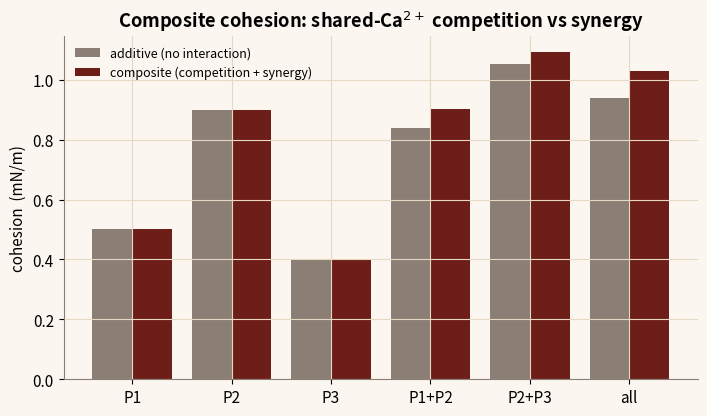
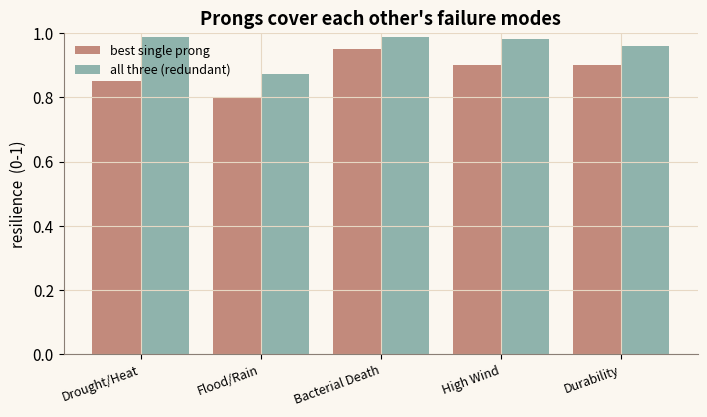

Write Python code to recreate these figures, in order.
"""
Composite strength synthesis - NYUAD iGEM 2026 Dunelock toolkit
===============================================================
Reproduces the "Composite Synthesis" module: when two or more prongs act together their
cohesions combine (rule of mixtures plus a labelled synergy term), after each prong is
knocked down by the interactions it takes part in (shared-Ca2+ competition, co-expression
burden). Redundancy is scored as: the crust survives a scenario if at least one mechanism
survives it.

Port of src/lib/physics/composite.ts and interactions.ts.
  competitive Langmuir Ca2+: supply = c_f + sum_p B_p c_f/(Kd_p + c_f)   (solved by bisection)
  phi_Ca,p = theta_shared / theta_alone       burden beta for co-expressed P1 & P2
  gamma_total = sum_i g_i phi_i + sum_{i<j} eta_ij sqrt(g_i g_j)
  robustness  = 1 - prod_p (1 - r_p)

Constants: INTERACTION_CALIB (caSupply 2.6, demands 1.0/2.0/1.2, KdCalcite 0.05,
coexpressionBurden 0.78), CROSSLINK KdPGA 4.0, ALGINATE KdCa 1.0, COMPOSITE eta
(1-2 0.2, 1-3 0.05, 2-3 0.1). Run:  python composite.py
"""

import numpy as np
import matplotlib.pyplot as plt

ORANGE, TEAL, ROSE, MAROON, ASH = "#D6884A", "#8FB3AC", "#C28A7C", "#6E1E18", "#8A7E75"
plt.rcParams.update({
    "figure.figsize": (7.2, 4.3), "font.size": 11, "figure.dpi": 130,
    "axes.spines.top": False, "axes.spines.right": False, "axes.edgecolor": ASH,
    "axes.grid": True, "grid.color": "#E7D8C4", "grid.linewidth": 0.8,
    "axes.titleweight": "bold", "figure.facecolor": "#FBF7F0", "axes.facecolor": "#FBF7F0",
})

CA_SUPPLY = 2.6
CA_DEMAND = {1: 1.0, 2: 2.0, 3: 1.2}
CA_KD = {1: 4.0, 2: 0.05, 3: 1.0}   # KdPGA, KdCalcite (sink), KdCa
BURDEN = 0.78
ETA = {(1, 2): 0.2, (1, 3): 0.05, (2, 3): 0.1}
SCENARIOS = ["Drought/Heat", "Flood/Rain", "Bacterial Death", "High Wind", "Durability"]
RESILIENCE = {
    1: [0.7, 0.2, 0.15, 0.6, 0.35],
    2: [0.85, 0.8, 0.7, 0.9, 0.9],
    3: [0.75, 0.2, 0.95, 0.55, 0.4],
}


def occupancy(free_ca, kd):
    return free_ca / (kd + free_ca)


def solve_free_ca(prongs, supply=CA_SUPPLY):
    def bound(c):
        return sum(CA_DEMAND[p] * occupancy(c, CA_KD[p]) for p in prongs)
    lo, hi = 0.0, supply
    for _ in range(60):
        mid = 0.5 * (lo + hi)
        if mid + bound(mid) > supply:
            hi = mid
        else:
            lo = mid
    return 0.5 * (lo + hi)


def yield_factors(prongs):
    free_shared = solve_free_ca(prongs)
    out = {}
    for p in prongs:
        theta_shared = occupancy(free_shared, CA_KD[p])
        theta_alone = occupancy(solve_free_ca([p]), CA_KD[p])
        f = min(1.0, theta_shared / theta_alone) if theta_alone > 0 else 1.0
        if p in (1, 2) and (1 in prongs and 2 in prongs):
            f *= BURDEN
        out[p] = f
    return out


def composite_cohesion(prongs, base_cohesion):
    yf = yield_factors(prongs)
    g = {p: base_cohesion[p] * yf[p] for p in prongs}
    additive = sum(g.values())
    interaction = 0.0
    for i in range(len(prongs)):
        for j in range(i + 1, len(prongs)):
            a, b = sorted((prongs[i], prongs[j]))
            interaction += ETA.get((a, b), 0.0) * np.sqrt(g[a] * g[b])
    return additive, additive + interaction, yf


def robustness(prongs):
    out = []
    for k in range(len(SCENARIOS)):
        miss = 1.0
        for p in prongs:
            miss *= 1 - RESILIENCE[p][k]
        out.append(1 - miss)
    return out


def figures():
    figs = []
    base = {1: 5e-4, 2: 9e-4, 3: 4e-4}   # per-prong standalone cohesion [N/m]

    # 1) Additive vs composite cohesion across combinations (competition + synergy).
    combos = [[1], [2], [3], [1, 2], [2, 3], [1, 2, 3]]
    labels = ["P1", "P2", "P3", "P1+P2", "P2+P3", "all"]
    add_vals, tot_vals = [], []
    for c in combos:
        a, t, _ = composite_cohesion(c, base)
        add_vals.append(a * 1000)
        tot_vals.append(t * 1000)
    x = np.arange(len(combos))
    fig1, ax1 = plt.subplots()
    ax1.bar(x - 0.2, add_vals, 0.4, color=ASH, label="additive (no interaction)")
    ax1.bar(x + 0.2, tot_vals, 0.4, color=MAROON, label="composite (competition + synergy)")
    ax1.set_xticks(x)
    ax1.set_xticklabels(labels)
    ax1.set_ylabel("cohesion  (mN/m)")
    ax1.set_title("Composite cohesion: shared-Ca$^{2+}$ competition vs synergy")
    ax1.legend(frameon=False, fontsize=9)
    fig1.tight_layout()
    figs.append((fig1, "composite-1.png"))

    # 2) Redundancy: per-scenario resilience, single best prong vs full combination.
    combined_all = robustness([1, 2, 3])
    best_single = [max(RESILIENCE[p][k] for p in (1, 2, 3)) for k in range(len(SCENARIOS))]
    x = np.arange(len(SCENARIOS))
    fig2, ax2 = plt.subplots()
    ax2.bar(x - 0.2, best_single, 0.4, color=ROSE, label="best single prong")
    ax2.bar(x + 0.2, combined_all, 0.4, color=TEAL, label="all three (redundant)")
    ax2.set_xticks(x)
    ax2.set_xticklabels(SCENARIOS, rotation=20, ha="right", fontsize=9)
    ax2.set_ylabel("resilience  (0-1)")
    ax2.set_ylim(0, 1)
    ax2.set_title("Prongs cover each other's failure modes")
    ax2.legend(frameon=False, fontsize=9)
    fig2.tight_layout()
    figs.append((fig2, "composite-2.png"))
    return figs


if __name__ == "__main__":
    for fig, name in figures():
        fig.savefig(name, bbox_inches="tight")
        print("wrote", name)
